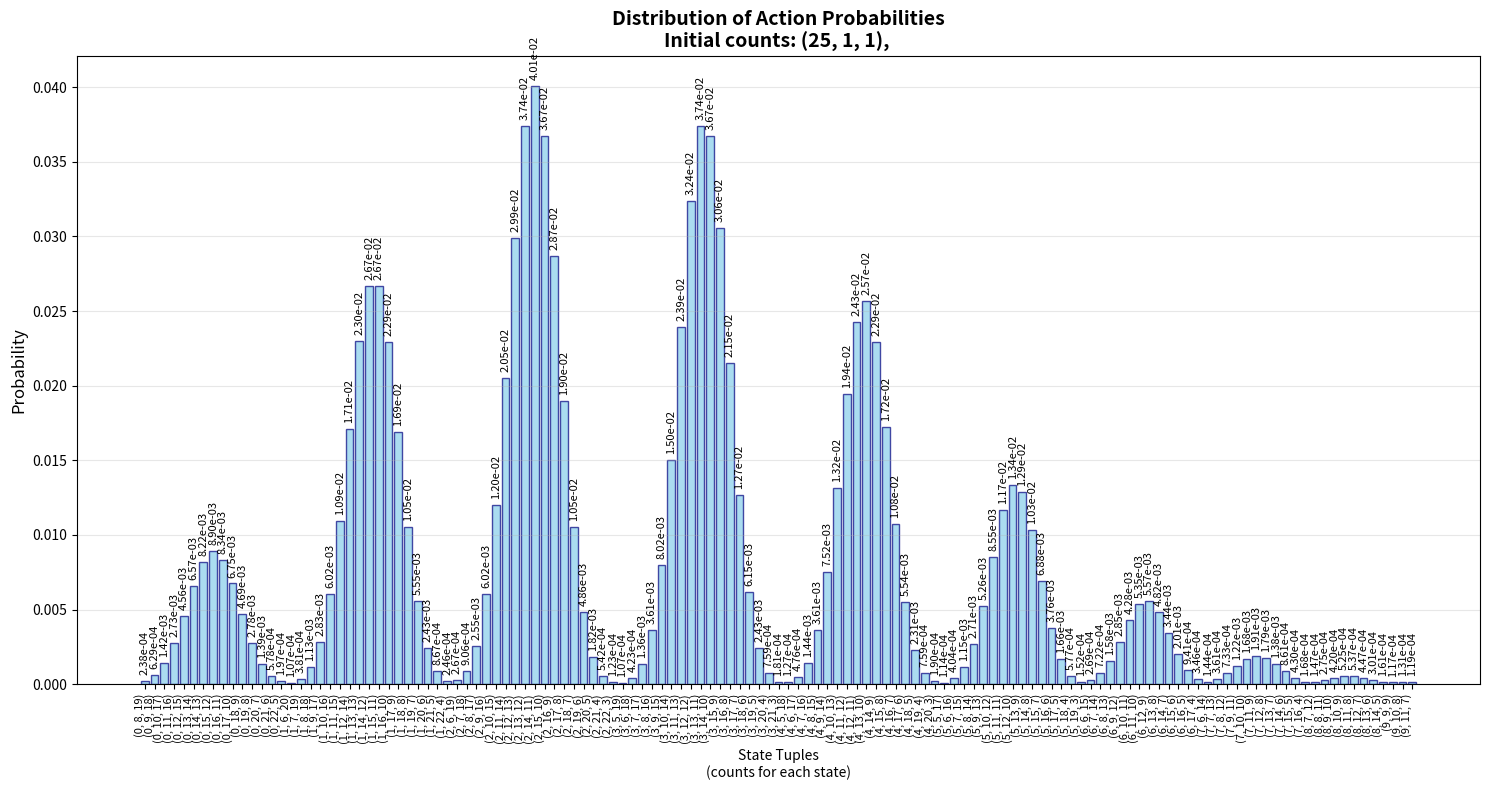

This figure's Python source:
import math
import itertools
from collections import defaultdict
import matplotlib.pyplot as plt
from functools import lru_cache

@lru_cache(maxsize=None)
def combinations(n: int, r: int) -> int:
    ans = 1
    for i in range(n, n-r, -1):
        ans *= i
    for i in range(1, r+1):
        ans //= i
    return ans

combinations = math.comb

@lru_cache(maxsize=None)
def check_probs(probs: tuple[tuple[float]], n: int) -> bool:
    atol = 1e-6
    if len(probs) != n:
        return False
    for i in probs:
        if len(i) != n:
            return False
        if abs(sum(i) - 1) > atol:
            return False
    return True

@lru_cache(maxsize=None)
def multinomial(x: int, goal: tuple[int], probs: tuple[float]) -> float:
    n = len(goal)
    assert len(probs) == n
    assert sum(goal) == x
    ans = math.factorial(x)
    for i in range(n):
        ans //= math.factorial(goal[i])
    for i in range(n):
        ans *= probs[i] ** goal[i]
    return ans

def get_action_probs(initial_counts: tuple[int], probs: tuple[tuple[float]]) -> tuple[tuple[float]]:
    n = len(initial_counts)
    assert check_probs(probs, n)

    prev = {tuple([0] * n): 1}
    
    for i in range(n):
        temp = defaultdict(float)
        rng = list(range(initial_counts[i] + 1)) * n
        allocations = set(x for x in itertools.permutations(rng, n) if sum(x) == initial_counts[i])
        for key, value in prev.items():
            for allocation in allocations:
                temp[tuple(map(lambda x, y: x + y, key, allocation))] += value * multinomial(initial_counts[i], allocation, probs[i])
        prev = temp
    return prev

@lru_cache(maxsize=None)
def get_action_probs2(initial_counts0: tuple[int], probs0: tuple[tuple[float]], initial_counts1: tuple[int], probs1: tuple[tuple[float]]) -> tuple[tuple[float]]:
    n = len(initial_counts0)
    assert n == len(initial_counts1)
    assert check_probs(probs0, n)
    assert check_probs(probs1, n)

    prev = {tuple([0] * n): 1}
    
    for i in range(n):
        temp = defaultdict(float)
        rng = list(range(initial_counts0[i] + 1)) * n
        allocations = set(x for x in itertools.permutations(rng, n) if sum(x) == initial_counts0[i])
        for key, value in prev.items():
            for allocation in allocations:
                temp[tuple(map(lambda x, y: x + y, key, allocation))] += value * multinomial(initial_counts0[i], allocation, probs0[i])
        prev = temp
    
    for i in range(n):
        temp = defaultdict(float)
        rng = list(range(initial_counts1[i] + 1)) * n
        allocations = set(x for x in itertools.permutations(rng, n) if sum(x) == initial_counts1[i])
        for key, value in prev.items():
            for allocation in allocations:
                temp[tuple(map(lambda x, y: x + y, key, allocation))] += value * multinomial(initial_counts1[i], allocation, probs1[i])
        prev = temp
    return prev

def plot_action_probs(initial_counts: tuple[int], probs: tuple[tuple[float]]):
    """Plot the action probabilities as a bar chart."""
    result = get_action_probs(initial_counts, probs)
    
    sorted_items = sorted(result.items(), key=lambda x: x[0])
    sorted_items = list(filter(lambda x: x[1] > 1e-4, sorted_items))
    
    # Extract data for plotting
    tuples = [str(item[0]) for item in sorted_items]
    probabilities = [item[1] for item in sorted_items]
    
    # Create the plot
    plt.figure(figsize=(15, 8))
    bars = plt.bar(range(len(tuples)), probabilities, color='skyblue', edgecolor='navy', alpha=0.7)
    
    # Customize the plot
    plt.title(f'Distribution of Action Probabilities\nInitial counts: {initial_counts}, ', 
              fontsize=14, fontweight='bold')
    plt.xlabel('State Tuples\n(counts for each state)', fontsize=10)
    plt.ylabel('Probability', fontsize=12)
    plt.xticks(range(len(tuples)), tuples, rotation=90, ha='right', fontsize=8)
    plt.grid(axis='y', alpha=0.3)
    
    # Add value labels on bars
    for i, (bar, prob) in enumerate(zip(bars, probabilities)):
        plt.text(bar.get_x() + bar.get_width()/2, bar.get_height() + max(probabilities)*0.01,
                f'{prob:.2e}', ha='center', va='bottom', fontsize=8, rotation=90)
    
    plt.tight_layout()
    plt.show()
    
    # Print summary statistics
    print(f"Total number of possible outcomes: {len(result)}")
    print(f"Sum of all probabilities: {sum(result.values()):.6f}")
    for i, (tuple_val, prob) in enumerate(sorted_items, 1):
        print(f"{i:2d}. {tuple_val}: {prob:.2e}")

# Test the plotting function
if __name__ == "__main__":
    # Original test case
    print("Original test case:")
    result = get_action_probs(initial_counts=(25, 1, 1), probs=((0.1, 0.5, 0.4), (0.1, 0.5, 0.4), (0.1, 0.5, 0.4)))
    print(f"Number of outcomes: {len(result)}")
    print(f"Sum of probabilities: {sum(result.values()):.6f}")
    
    # Plot the distribution
    plot_action_probs(initial_counts=(25, 1, 1), probs=((0.1, 0.5, 0.4), (0.1, 0.5, 0.4), (0.1, 0.5, 0.4)))
